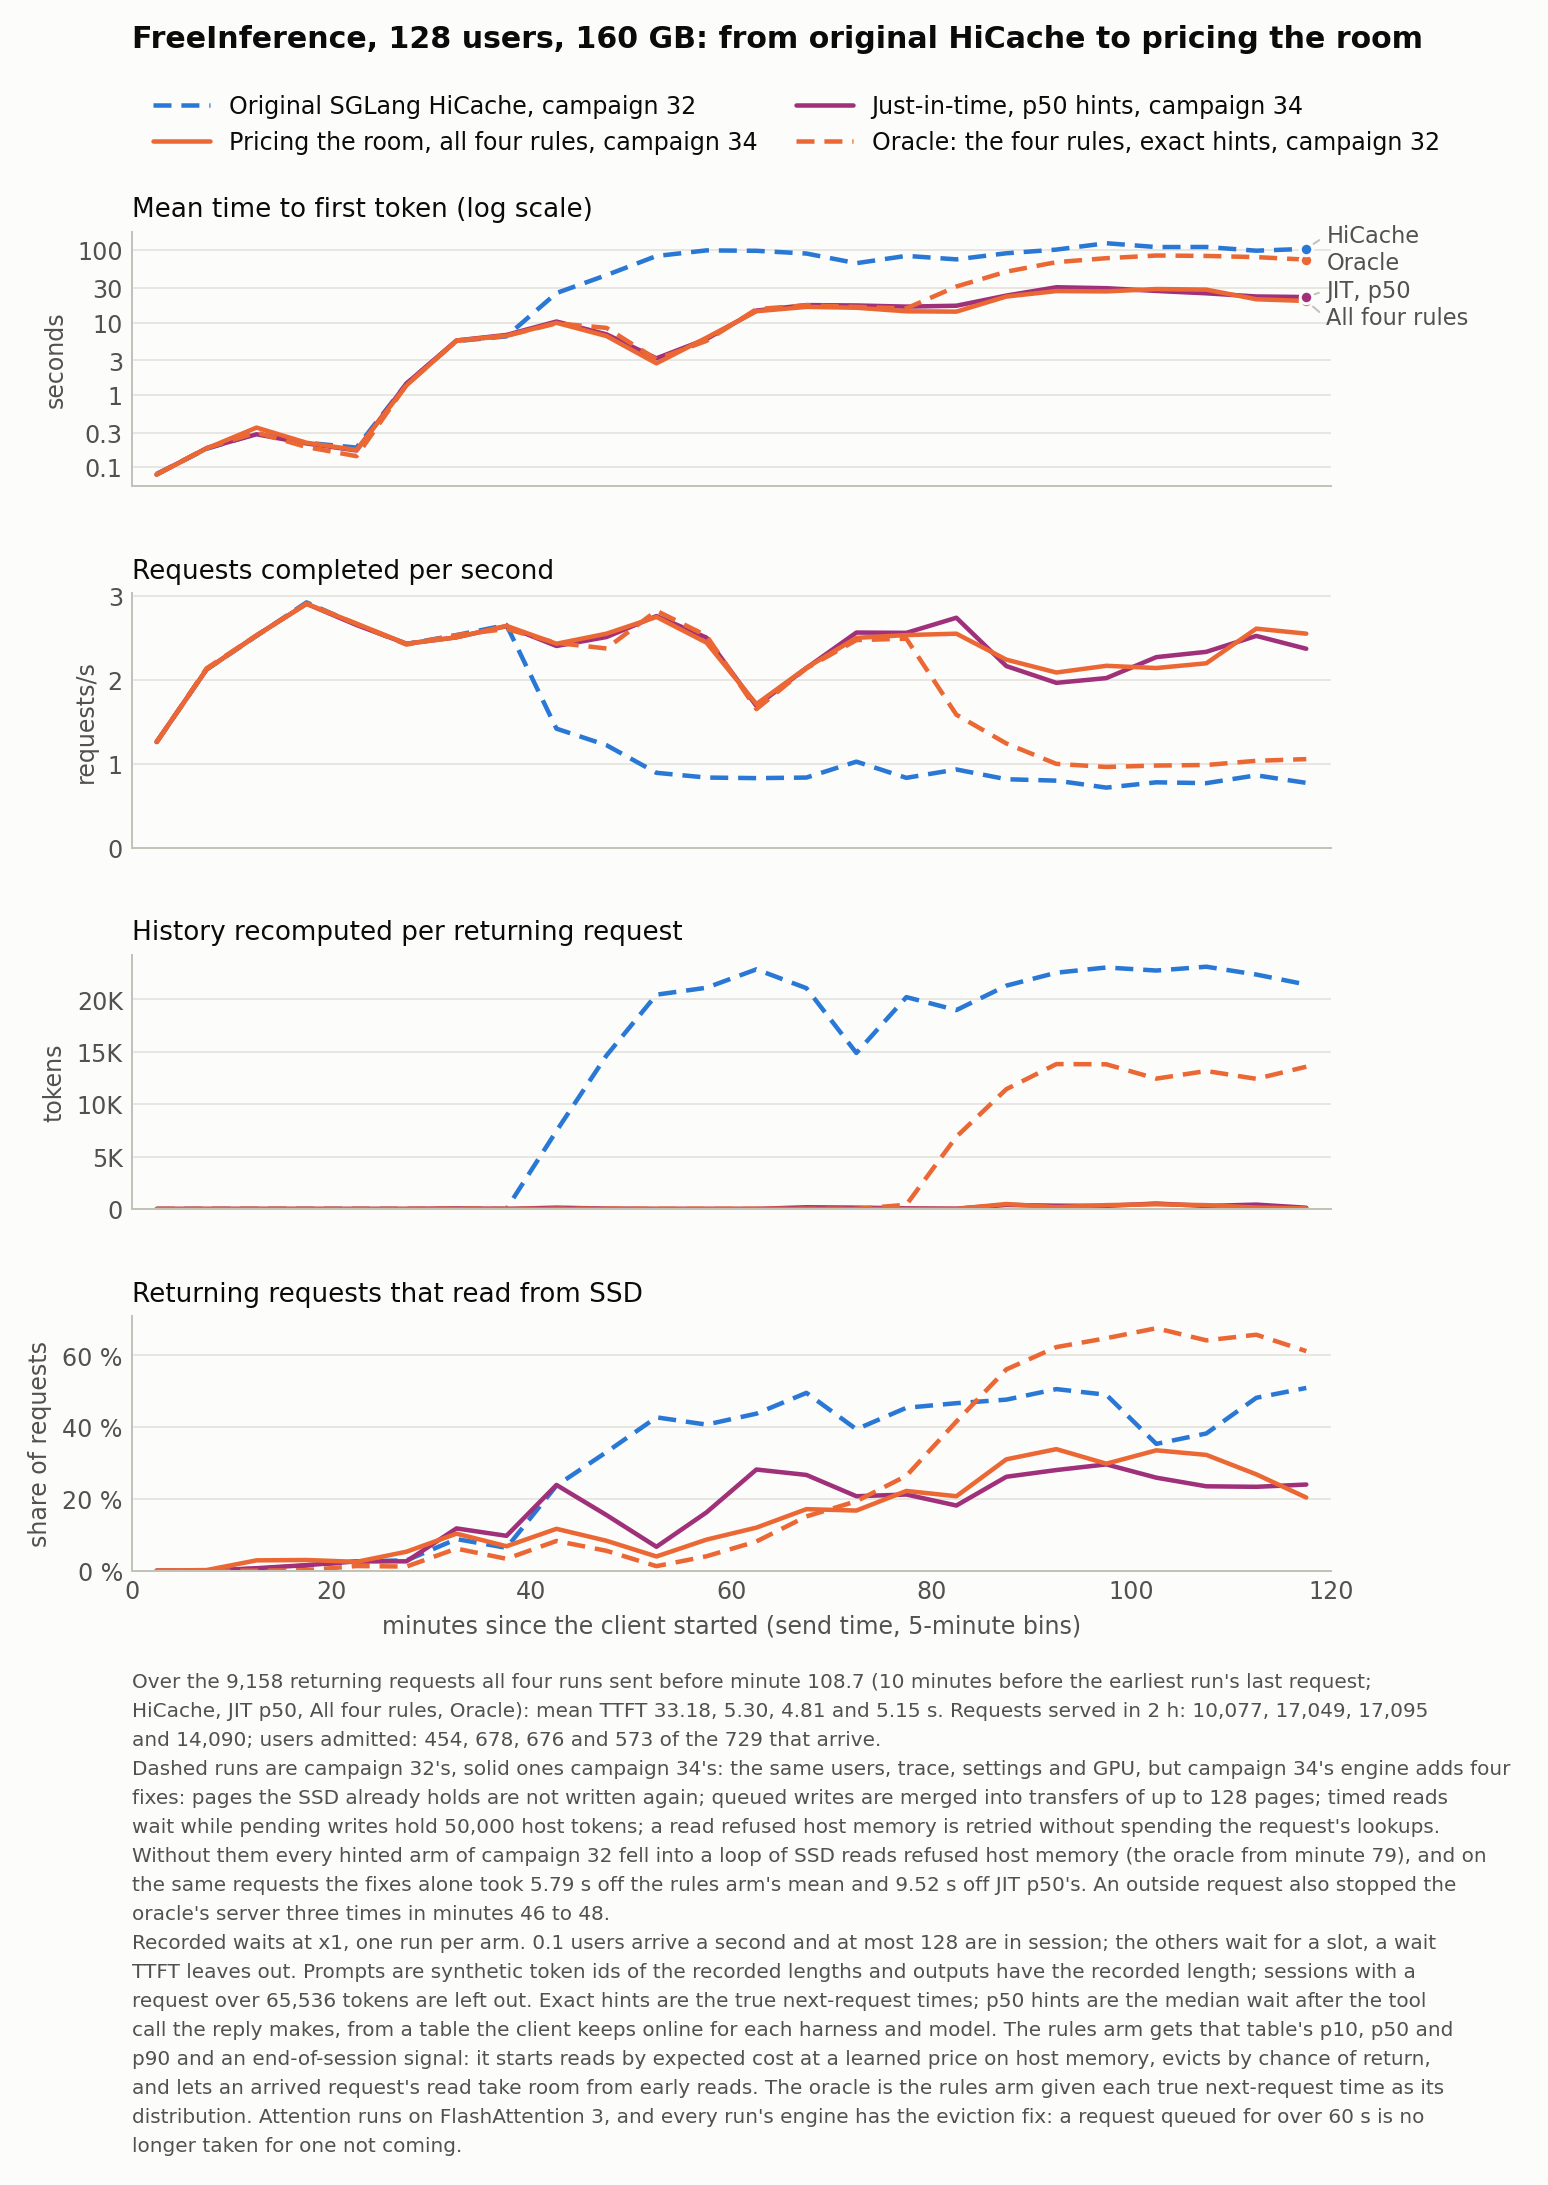

Data behind this chart, as committed beside it:
arm, label, minute, ttft, tps, recomputed, reading, campaign, run
hicache, Original SGLang HiCache, campaign 32, 0, 0.0808, 1.26, 21.85, 0.0, 32, compare_c32_designs/runs/hicache
hicache, Original SGLang HiCache, campaign 32, 5, 0.1793, 2.127, 23.62, 0.0, 32, compare_c32_designs/runs/hicache
hicache, Original SGLang HiCache, campaign 32, 10, 0.2913, 2.527, 25, 0.0055, 32, compare_c32_designs/runs/hicache
hicache, Original SGLang HiCache, campaign 32, 15, 0.218, 2.927, 24.17, 0.0143, 32, compare_c32_designs/runs/hicache
hicache, Original SGLang HiCache, campaign 32, 20, 0.1866, 2.663, 23.27, 0.0258, 32, compare_c32_designs/runs/hicache
hicache, Original SGLang HiCache, campaign 32, 25, 1.428, 2.43, 23.37, 0.0286, 32, compare_c32_designs/runs/hicache
hicache, Original SGLang HiCache, campaign 32, 30, 5.546, 2.537, 25, 0.088, 32, compare_c32_designs/runs/hicache
hicache, Original SGLang HiCache, campaign 32, 35, 6.451, 2.657, 23.93, 0.0637, 32, compare_c32_designs/runs/hicache
hicache, Original SGLang HiCache, campaign 32, 40, 25.59, 1.42, 7457, 0.2372, 32, compare_c32_designs/runs/hicache
hicache, Original SGLang HiCache, campaign 32, 45, 45.28, 1.223, 14642, 0.3306, 32, compare_c32_designs/runs/hicache
hicache, Original SGLang HiCache, campaign 32, 50, 83.21, 0.8933, 20441, 0.4275, 32, compare_c32_designs/runs/hicache
hicache, Original SGLang HiCache, campaign 32, 55, 99.54, 0.8367, 21101, 0.4073, 32, compare_c32_designs/runs/hicache
hicache, Original SGLang HiCache, campaign 32, 60, 98.26, 0.83, 22855, 0.4378, 32, compare_c32_designs/runs/hicache
hicache, Original SGLang HiCache, campaign 32, 65, 90.05, 0.8367, 21061, 0.4957, 32, compare_c32_designs/runs/hicache
hicache, Original SGLang HiCache, campaign 32, 70, 66.23, 1.027, 14886, 0.3943, 32, compare_c32_designs/runs/hicache
hicache, Original SGLang HiCache, campaign 32, 75, 83.58, 0.8333, 20209, 0.4542, 32, compare_c32_designs/runs/hicache
hicache, Original SGLang HiCache, campaign 32, 80, 74.79, 0.9333, 18972, 0.4669, 32, compare_c32_designs/runs/hicache
hicache, Original SGLang HiCache, campaign 32, 85, 90.82, 0.8167, 21301, 0.4768, 32, compare_c32_designs/runs/hicache
hicache, Original SGLang HiCache, campaign 32, 90, 102.1, 0.8, 22535, 0.5062, 32, compare_c32_designs/runs/hicache
hicache, Original SGLang HiCache, campaign 32, 95, 125.1, 0.7167, 23033, 0.4904, 32, compare_c32_designs/runs/hicache
hicache, Original SGLang HiCache, campaign 32, 100, 110.7, 0.78, 22743, 0.3534, 32, compare_c32_designs/runs/hicache
hicache, Original SGLang HiCache, campaign 32, 105, 110.9, 0.77, 23106, 0.3825, 32, compare_c32_designs/runs/hicache
hicache, Original SGLang HiCache, campaign 32, 110, 98.54, 0.8633, 22361, 0.4819, 32, compare_c32_designs/runs/hicache
hicache, Original SGLang HiCache, campaign 32, 115, 104.6, 0.7733, 21407, 0.5094, 32, compare_c32_designs/runs/hicache
jit_p50, Just-in-time, p50 hints, campaign 34, 0, 0.0792, 1.26, 21.85, 0.0, 34, compare_c34_designs/runs/jit_p50
jit_p50, Just-in-time, p50 hints, campaign 34, 5, 0.1833, 2.127, 23.62, 0.0, 34, compare_c34_designs/runs/jit_p50
jit_p50, Just-in-time, p50 hints, campaign 34, 10, 0.2853, 2.533, 24.98, 0.0068, 34, compare_c34_designs/runs/jit_p50
jit_p50, Just-in-time, p50 hints, campaign 34, 15, 0.2131, 2.91, 24.22, 0.0155, 34, compare_c34_designs/runs/jit_p50
jit_p50, Just-in-time, p50 hints, campaign 34, 20, 0.1704, 2.657, 23.48, 0.0258, 34, compare_c34_designs/runs/jit_p50
jit_p50, Just-in-time, p50 hints, campaign 34, 25, 1.438, 2.433, 23.41, 0.026, 34, compare_c34_designs/runs/jit_p50
jit_p50, Just-in-time, p50 hints, campaign 34, 30, 5.657, 2.51, 77.09, 0.1178, 34, compare_c34_designs/runs/jit_p50
jit_p50, Just-in-time, p50 hints, campaign 34, 35, 6.743, 2.643, 24.52, 0.0972, 34, compare_c34_designs/runs/jit_p50
jit_p50, Just-in-time, p50 hints, campaign 34, 40, 10.34, 2.407, 143.5, 0.2389, 34, compare_c34_designs/runs/jit_p50
jit_p50, Just-in-time, p50 hints, campaign 34, 45, 6.875, 2.513, 55.44, 0.155, 34, compare_c34_designs/runs/jit_p50
jit_p50, Just-in-time, p50 hints, campaign 34, 50, 3.203, 2.763, 24.48, 0.0666, 34, compare_c34_designs/runs/jit_p50
jit_p50, Just-in-time, p50 hints, campaign 34, 55, 5.915, 2.507, 24.77, 0.1624, 34, compare_c34_designs/runs/jit_p50
jit_p50, Just-in-time, p50 hints, campaign 34, 60, 14.64, 1.69, 25.15, 0.2819, 34, compare_c34_designs/runs/jit_p50
jit_p50, Just-in-time, p50 hints, campaign 34, 65, 17.44, 2.143, 181, 0.2669, 34, compare_c34_designs/runs/jit_p50
jit_p50, Just-in-time, p50 hints, campaign 34, 70, 17.23, 2.567, 144.6, 0.2075, 34, compare_c34_designs/runs/jit_p50
jit_p50, Just-in-time, p50 hints, campaign 34, 75, 16.61, 2.563, 83.35, 0.2123, 34, compare_c34_designs/runs/jit_p50
jit_p50, Just-in-time, p50 hints, campaign 34, 80, 17.09, 2.743, 50.1, 0.1816, 34, compare_c34_designs/runs/jit_p50
jit_p50, Just-in-time, p50 hints, campaign 34, 85, 23.62, 2.167, 402.7, 0.2618, 34, compare_c34_designs/runs/jit_p50
jit_p50, Just-in-time, p50 hints, campaign 34, 90, 30.78, 1.967, 330.4, 0.2806, 34, compare_c34_designs/runs/jit_p50
jit_p50, Just-in-time, p50 hints, campaign 34, 95, 29.86, 2.023, 317.3, 0.2963, 34, compare_c34_designs/runs/jit_p50
jit_p50, Just-in-time, p50 hints, campaign 34, 100, 27.37, 2.273, 537.4, 0.2593, 34, compare_c34_designs/runs/jit_p50
jit_p50, Just-in-time, p50 hints, campaign 34, 105, 25.39, 2.337, 304.4, 0.2352, 34, compare_c34_designs/runs/jit_p50
jit_p50, Just-in-time, p50 hints, campaign 34, 110, 22.95, 2.527, 435, 0.2337, 34, compare_c34_designs/runs/jit_p50
jit_p50, Just-in-time, p50 hints, campaign 34, 115, 22.54, 2.373, 135.3, 0.2401, 34, compare_c34_designs/runs/jit_p50
ec_full, Pricing the room, all four rules, campai…, 0, 0.079, 1.263, 21.85, 0.0, 34, compare_c34_designs/runs/ec_full
ec_full, Pricing the room, all four rules, campai…, 5, 0.1817, 2.127, 23.57, 0.0016, 34, compare_c34_designs/runs/ec_full
ec_full, Pricing the room, all four rules, campai…, 10, 0.3531, 2.53, 24.97, 0.0287, 34, compare_c34_designs/runs/ec_full
ec_full, Pricing the room, all four rules, campai…, 15, 0.2179, 2.91, 24.42, 0.0297, 34, compare_c34_designs/runs/ec_full
ec_full, Pricing the room, all four rules, campai…, 20, 0.1732, 2.673, 23.24, 0.0246, 34, compare_c34_designs/runs/ec_full
ec_full, Pricing the room, all four rules, campai…, 25, 1.354, 2.433, 23.34, 0.0529, 34, compare_c34_designs/runs/ec_full
ec_full, Pricing the room, all four rules, campai…, 30, 5.65, 2.51, 29, 0.1032, 34, compare_c34_designs/runs/ec_full
ec_full, Pricing the room, all four rules, campai…, 35, 6.57, 2.647, 24.9, 0.0681, 34, compare_c34_designs/runs/ec_full
ec_full, Pricing the room, all four rules, campai…, 40, 9.922, 2.433, 23.39, 0.1166, 34, compare_c34_designs/runs/ec_full
ec_full, Pricing the room, all four rules, campai…, 45, 6.508, 2.553, 24.33, 0.0833, 34, compare_c34_designs/runs/ec_full
ec_full, Pricing the room, all four rules, campai…, 50, 2.728, 2.753, 24.49, 0.0395, 34, compare_c34_designs/runs/ec_full
ec_full, Pricing the room, all four rules, campai…, 55, 6.168, 2.447, 24.68, 0.0865, 34, compare_c34_designs/runs/ec_full
... 36 more rows
